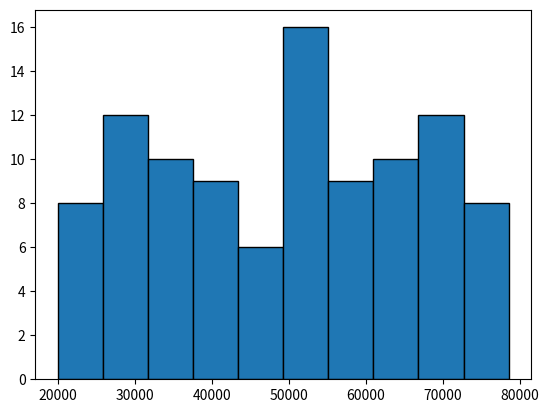

Python code for this plot:
# lab08.06-histOfSaleries.py
# Write a program that plots a histogram of the salaries (from Question 1)
# Author: Sharon Curley

import numpy as np 
import matplotlib.pyplot as plt 

minSalary = 20000
maxSalary = 80000
numberOfEntries = 100

np.random.seed(1)
salaries  = np.random.randint (minSalary, maxSalary, numberOfEntries)

plt.hist(salaries, edgecolor="black")
plt.show()